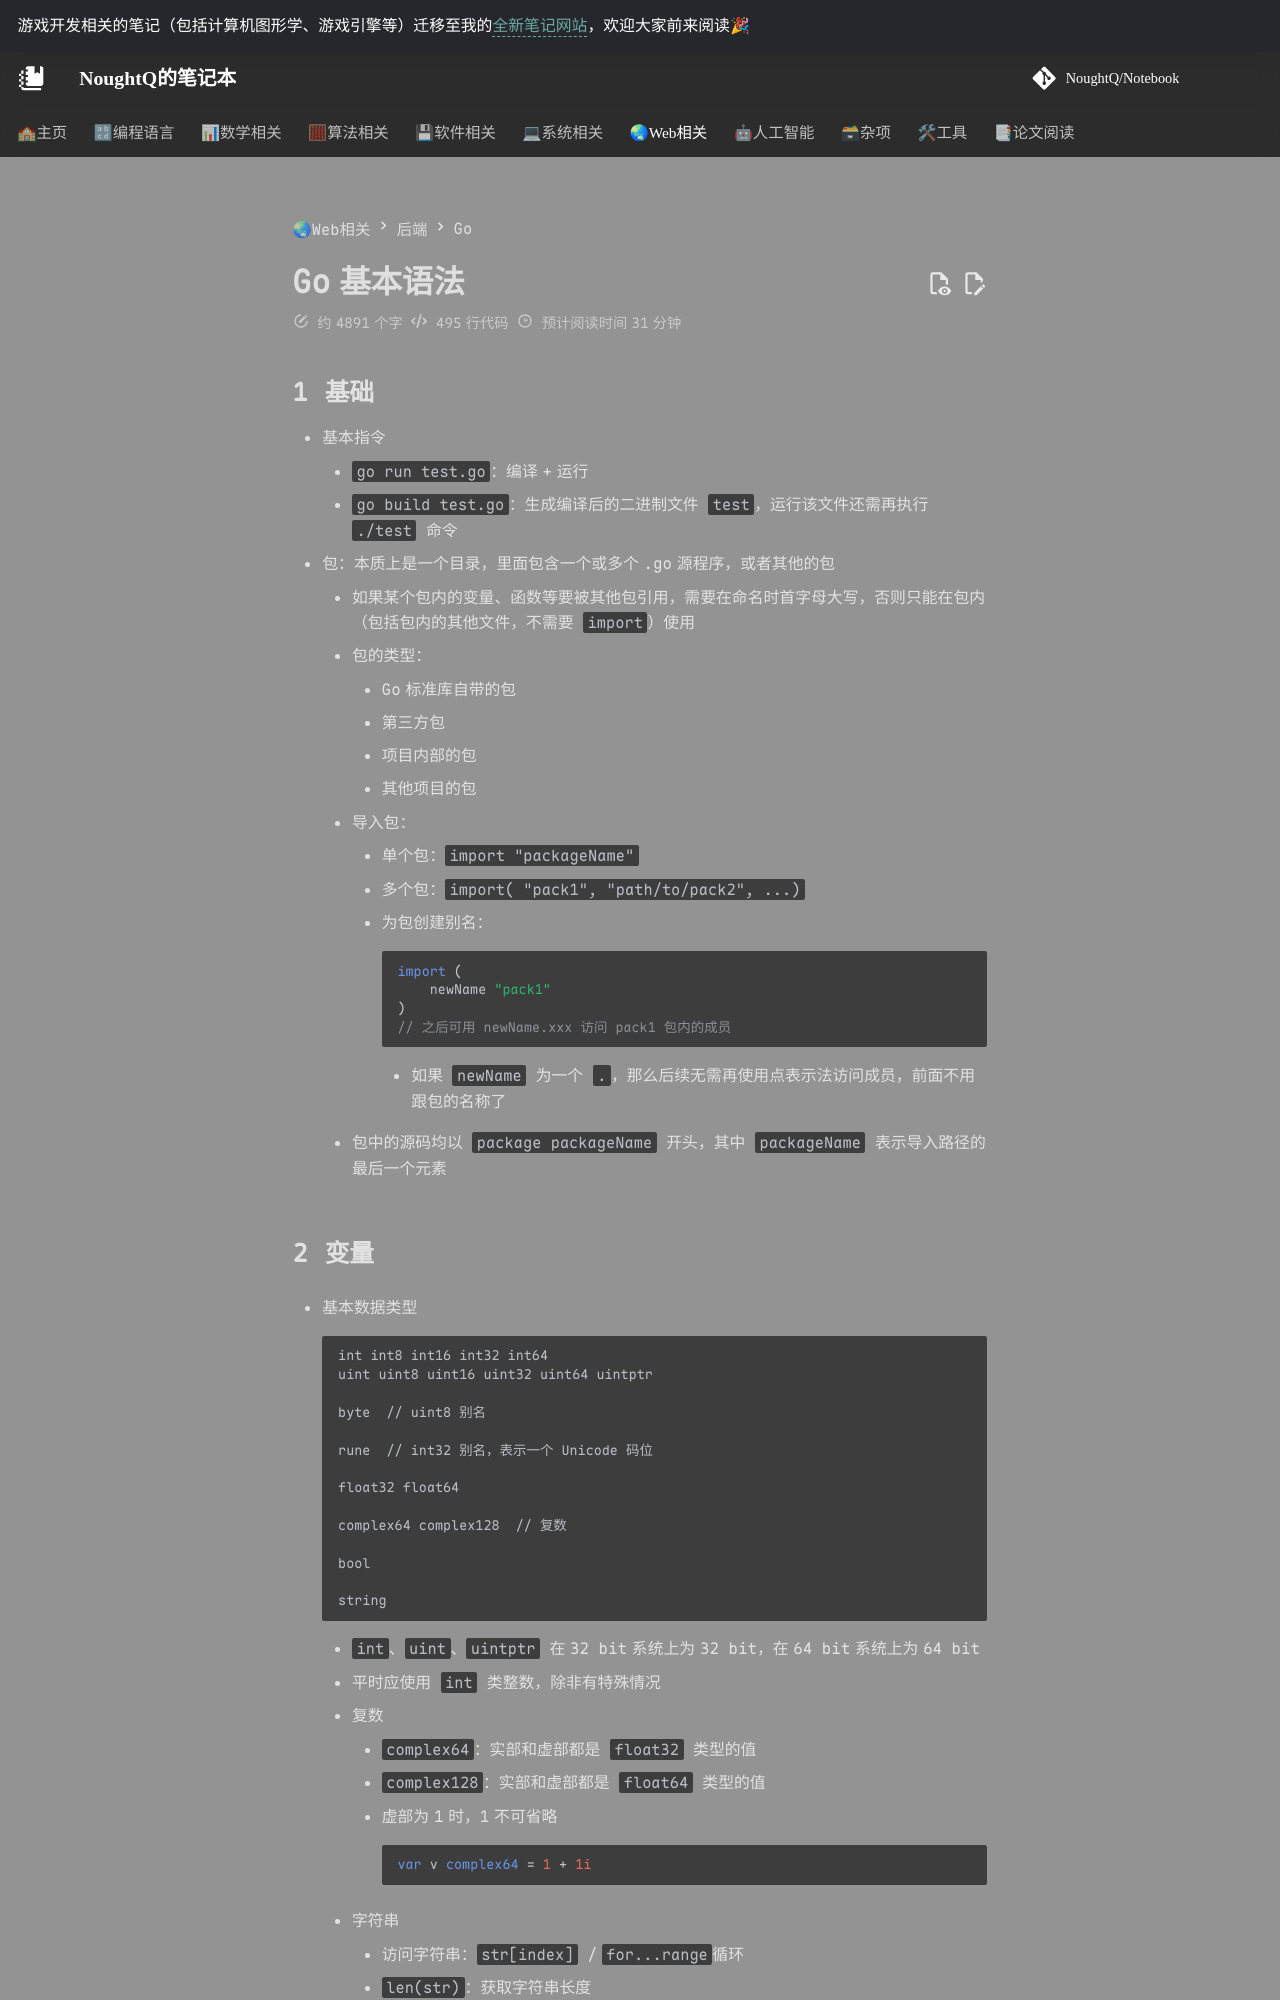

repository: NoughtQ/notebook · page: web/backend/go/basic.html · generator: mkdocs

---
counter: ture
---

# Go 基本语法

## 基础

- 基本指令
    - `go run test.go`：编译 + 运行
    - `go build test.go`：生成编译后的二进制文件 `test`，运行该文件还需再执行 `./test` 命令
- 包：本质上是一个目录，里面包含一个或多个 .go 源程序，或者其他的包
     - 如果某个包内的变量、函数等要被其他包引用，需要在命名时首字母大写，否则只能在包内（包括包内的其他文件，不需要 `import`）使用
     - 包的类型：
        - Go 标准库自带的包
        - 第三方包
        - 项目内部的包
        - 其他项目的包
     - 导入包：
        - 单个包：`import "packageName"`
        - 多个包：`import( "pack1", "path/to/pack2", ...)`
        - 为包创建别名：
            ``` go
            import (
                newName "pack1"
            )
            // 之后可用 newName.xxx 访问 pack1 包内的成员
            ```

            - 如果 `newName` 为一个 `.`，那么后续无需再使用点表示法访问成员，前面不用跟包的名称了

     - 包中的源码均以 `package packageName` 开头，其中 `packageName` 表示导入路径的最后一个元素
